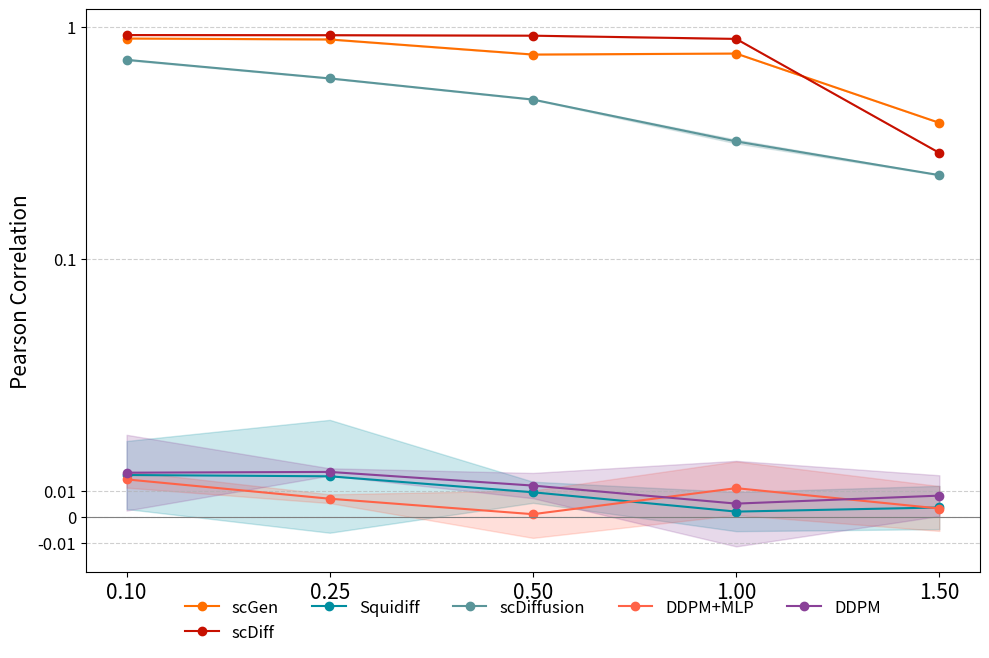

This figure's Python source:
import matplotlib.pyplot as plt
import numpy as np
import os
from matplotlib.ticker import FixedLocator, FixedFormatter

# --- 1. 数据准备 ---
# 数据保持不变
data = {
    '0.10': {
        'scGen': (0.8956, 0.0007),
        'scDiff': (0.9269, 0.0000),
        'Squidiff': (0.0163, 0.0132),
        'scDiffusion': (0.7247, 0.0031),
        'DDPM': (0.0172, 0.0147),
        'DDPM+MLP': (0.0146, 0.0032)
    },
    '0.25': {
        'scGen': (0.8873, 0.0021),
        'scDiff': (0.9258, 0.0000),
        'Squidiff': (0.0158, 0.0219),
        'scDiffusion': (0.6026, 0.0011),
        'DDPM': (0.0175, 0.0014),
        'DDPM+MLP': (0.0071, 0.0017)
    },
    '0.50': {
        'scGen': (0.7638, 0.0006),
        'scDiff': (0.9212, 0.0000),
        'Squidiff': (0.0096, 0.0041),
        'scDiffusion': (0.4885, 0.0011),
        'DDPM': (0.0122, 0.0049),
        'DDPM+MLP': (0.0011, 0.0092)  
    },
    '1.00': {
        'scGen': (0.7714, 0.0000), 
        'scDiff': (0.8922, 0.0000), 
        'Squidiff': (0.0021, 0.0076),
        'scDiffusion': (0.3223, 0.0062), 
        'DDPM': (0.0052, 0.0166), 
        'DDPM+MLP': (0.0112, 0.0104)
    },
    '1.50': {
        'scGen': (0.3878, 0.0004), 
        'scDiff': (0.2877, 0.0000), 
        'Squidiff': (0.0037, 0.0084),
        'scDiffusion': (0.2307, 0.0004), 
        'DDPM': (0.0083, 0.0079), 
        'DDPM+MLP': (0.0033, 0.0087)
    },
}

# --- 2. 设置绘图顺序和颜色 ---
# x轴上细胞簇的顺序
x_labels = ['0.10', '0.25', '0.50', '1.00', '1.50']
# 每个簇内，不同方法的顺序
method_order = ['scGen', 'scDiff', 'Squidiff', 'scDiffusion', 'DDPM+MLP', 'DDPM']

# 颜色映射保持不变
color_map = {
    'scGen': '#ff6f00ff',      
    'scDiff': '#c71000ff',      
    'Squidiff': '#008ea0ff',    
    'DDPM': '#8a4198ff', 
    'scDiffusion': '#5a9599ff',        
    'DDPM+MLP': '#ff6348ff'     
}

# --- 3. 绘图逻辑 ---
# 创建图和坐标轴
fig, ax = plt.subplots(figsize=(10, 7))
x = np.arange(len(x_labels)) # x轴的位置

# 循环绘制每个方法的折线
for method in method_order:
    # 提取当前方法在所有细胞簇上的均值和误差
    means = np.array([data[label][method][0] for label in x_labels])
    errors = np.array([data[label][method][1] for label in x_labels])

    # 绘制折线图
    ax.plot(x, means, marker='o', linestyle='-', label=method, color=color_map[method])
    
    # 填充误差范围
    ax.fill_between(x, means - errors, means + errors, color=color_map[method], alpha=0.2)

# --- 4. 美化图表 ---
ax.set_yscale('symlog', linthresh=0.1)
tick_locations = [-0.01, 0, 0.01, 0.1, 1]
ax.set_yticks(tick_locations)
# 对于symlog，有时需要手动设置标签以确保格式正确
ax.yaxis.set_major_formatter(FixedFormatter([str(tick) for tick in tick_locations]))
ax.set_ylabel('Pearson Correlation', fontsize=15)
ax.set_xticks(x)
ax.set_xticklabels(x_labels, fontsize=15)
ax.grid(axis='y', linestyle='--', alpha=0.6)
ax.axhline(0, color='grey', linewidth=0.8)
ax.tick_params(axis='y', labelsize=12)

# 调整图例位置，使其不与图表重叠
ax.legend(loc='lower center', bbox_to_anchor=(0.5, -0.15),
          ncol=5, fancybox=True, shadow=False, frameon=False, fontsize=12)

plt.tight_layout(rect=[0, 0, 1, 0.95]) # 调整布局为图例留出空间

# --- 5. 保存图像 ---
# 确保目录存在
os.makedirs('figs/fig_plus', exist_ok=True)
# 保存图像
plt.savefig('figs/fig_plus/gaus_plot.svg', dpi=300, bbox_inches='tight')